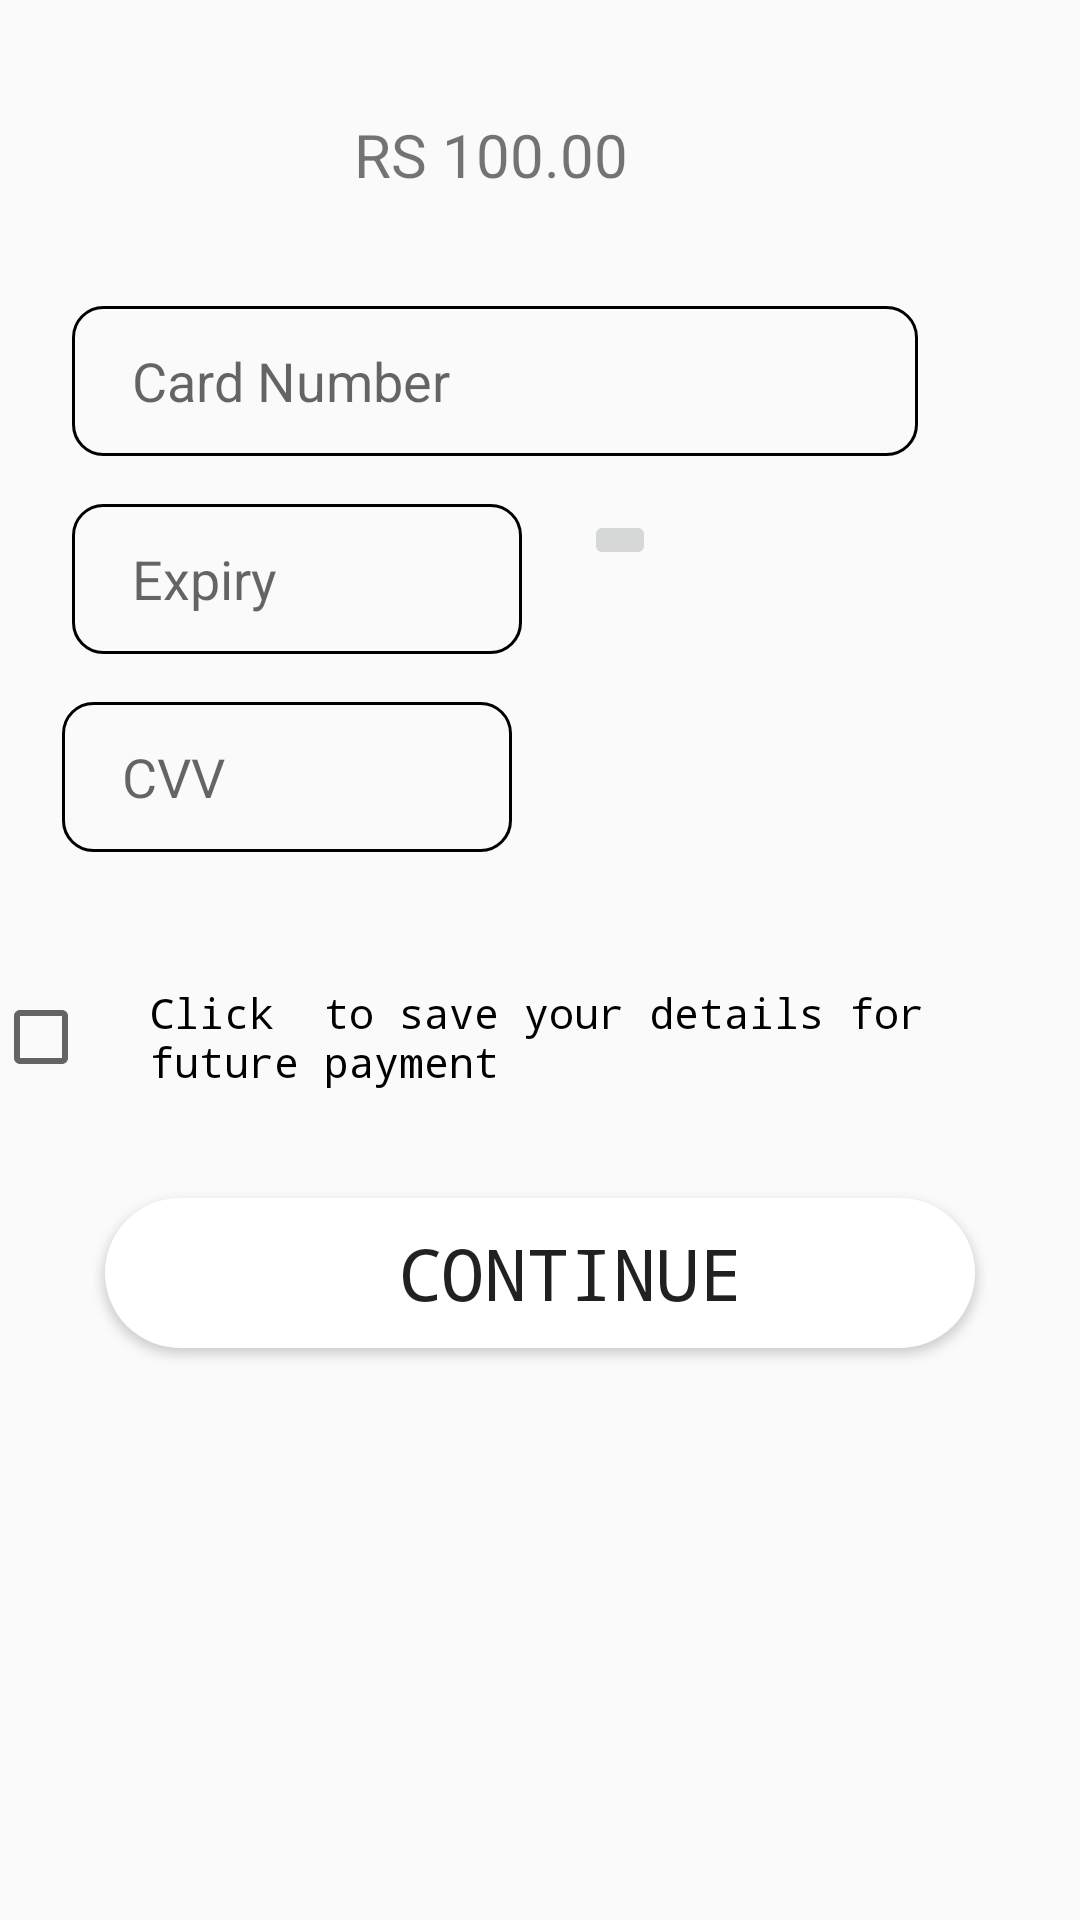

Android layout source for this screen:
<!-- AndroidManifest.xml: application theme Theme.Mad_Assignment -->
<!-- res/layout/paymenttab_fragment.xml -->
<?xml version="1.0" encoding="utf-8"?>
<androidx.constraintlayout.widget.ConstraintLayout xmlns:android="http://schemas.android.com/apk/res/android"
    xmlns:app="http://schemas.android.com/apk/res-auto"
    xmlns:tools="http://schemas.android.com/tools"
    android:layout_width="match_parent"
    android:layout_height="match_parent">

    <Button
        android:id="@+id/continuebtn"
        android:layout_width="290dp"
        android:layout_height="50dp"
        android:layout_marginTop="16dp"
        android:background="@drawable/button"
        android:fontFamily="monospace"
        android:paddingLeft="20dp"
        android:paddingTop="5dp"
        android:paddingBottom="5dp"
        android:text="Continue"
        android:textSize="24dp"
        app:layout_constraintEnd_toEndOf="parent"
        app:layout_constraintHorizontal_bias="0.5"
        app:layout_constraintStart_toStartOf="parent"
        app:layout_constraintTop_toBottomOf="@+id/checkBox" />

    <CheckBox
        android:id="@+id/checkBox"
        android:layout_width="369dp"
        android:layout_height="0dp"
        android:layout_marginTop="24dp"
        android:fontFamily="monospace"
        android:padding="20dp"
        android:paddingTop="10dp"
        android:paddingBottom="10dp"
        android:text="Click  to save your details for future payment"
        app:layout_constraintEnd_toEndOf="parent"
        app:layout_constraintHorizontal_bias="0.333"
        app:layout_constraintStart_toStartOf="parent"
        app:layout_constraintTop_toBottomOf="@+id/cvv" />

    <TextView
        android:id="@+id/textView"
        android:layout_width="121dp"
        android:layout_height="46dp"
        android:layout_marginTop="28dp"
        android:padding="10dp"
        android:text="RS 100.00"
        android:textSize="20dp"
        app:layout_constraintEnd_toEndOf="parent"
        app:layout_constraintHorizontal_bias="0.452"
        app:layout_constraintStart_toStartOf="parent"
        app:layout_constraintTop_toTopOf="parent" />

    <EditText
        android:id="@+id/cardnumber"
        android:layout_width="282dp"
        android:layout_height="50dp"
        android:layout_marginStart="24dp"
        android:layout_marginTop="28dp"
        android:background="@drawable/edittext"
        android:hint="Card Number"

        android:paddingLeft="20dp"
        android:paddingTop="10dp"
        android:paddingBottom="10dp"
        android:singleLine="true"
        app:layout_constraintStart_toStartOf="parent"
        app:layout_constraintTop_toBottomOf="@+id/textView" />

    <EditText
        android:id="@+id/date"
        android:layout_width="150dp"
        android:layout_height="50dp"
        android:layout_marginStart="24dp"
        android:layout_marginTop="16dp"
        android:background="@drawable/edittext"
        android:hint="Expiry"

        android:paddingLeft="20dp"
        android:paddingTop="10dp"
        android:paddingBottom="10dp"
        app:layout_constraintStart_toStartOf="parent"
        app:layout_constraintTop_toBottomOf="@+id/cardnumber" />

    <EditText
        android:id="@+id/cvv"
        android:layout_width="150dp"
        android:layout_height="50dp"
        android:layout_marginTop="16dp"
        android:background="@drawable/edittext"
        android:hint="CVV"

        android:paddingLeft="20dp"
        android:paddingTop="10dp"
        android:paddingBottom="10dp"
        app:layout_constraintEnd_toEndOf="parent"
        app:layout_constraintHorizontal_bias="0.098"
        app:layout_constraintStart_toStartOf="parent"
        app:layout_constraintTop_toBottomOf="@+id/date" />

    <ImageView
        android:id="@+id/imageView3"
        android:layout_width="67dp"
        android:layout_height="35dp"
        android:layout_marginTop="36dp"
        app:layout_constraintEnd_toEndOf="parent"
        app:layout_constraintHorizontal_bias="0.65"
        app:layout_constraintStart_toEndOf="@+id/cardnumber"
        app:layout_constraintTop_toBottomOf="@+id/textView"
        app:srcCompat="@drawable/visa" />

    <ImageButton
        android:id="@+id/datebtn"
        android:layout_width="wrap_content"
        android:layout_height="wrap_content"
        android:layout_marginTop="18dp"
        app:layout_constraintEnd_toEndOf="parent"
        app:layout_constraintHorizontal_bias="0.128"
        app:layout_constraintStart_toEndOf="@+id/date"
        app:layout_constraintTop_toBottomOf="@+id/cardnumber"
        app:srcCompat="@drawable/ic_baseline_calendar_today_24"
        tools:ignore="VectorDrawableCompat" />


</androidx.constraintlayout.widget.ConstraintLayout>
<!-- resources referenced by this layout -->
<resources>
  <!-- drawable button (drawable) -->
  <?xml version="1.0" encoding="utf-8"?>
  <shape
      android:shape="rectangle"
      xmlns:android="http://schemas.android.com/apk/res/android">
  
      <solid android:color="@color/white" />
      <corners android:radius="50dp" />
  
  
  </shape>
  <!-- drawable edittext (drawable) -->
  <?xml version="1.0" encoding="utf-8"?>
  <shape xmlns:android="http://schemas.android.com/apk/res/android"
      android:shape="rectangle">
  
      <corners android:radius="10dp" />
      <stroke android:color="@color/black" android:width="1dp"
          />
  
  </shape>
  <style name="Theme.Mad_Assignment" parent="Theme.AppCompat.Light.NoActionBar">
          
          <item name="colorPrimary">@color/purple_500</item>
          <item name="colorPrimaryVariant">#069c53</item>
          <item name="colorOnPrimary">@color/white</item>
          
          <item name="colorSecondary">@color/teal_200</item>
          <item name="colorSecondaryVariant">@color/teal_700</item>
          <item name="colorOnSecondary">@color/black</item>
          
          <item name="android:statusBarColor" tools:targetApi="l">?attr/colorPrimaryVariant</item>
          
      </style>
  <color name="white">#FFFFFFFF</color>
  <color name="black">#FF000000</color>
  <color name="purple_500">#FF6200EE</color>
  <color name="teal_200">#FF03DAC5</color>
  <color name="teal_700">#FF018786</color>
</resources>
